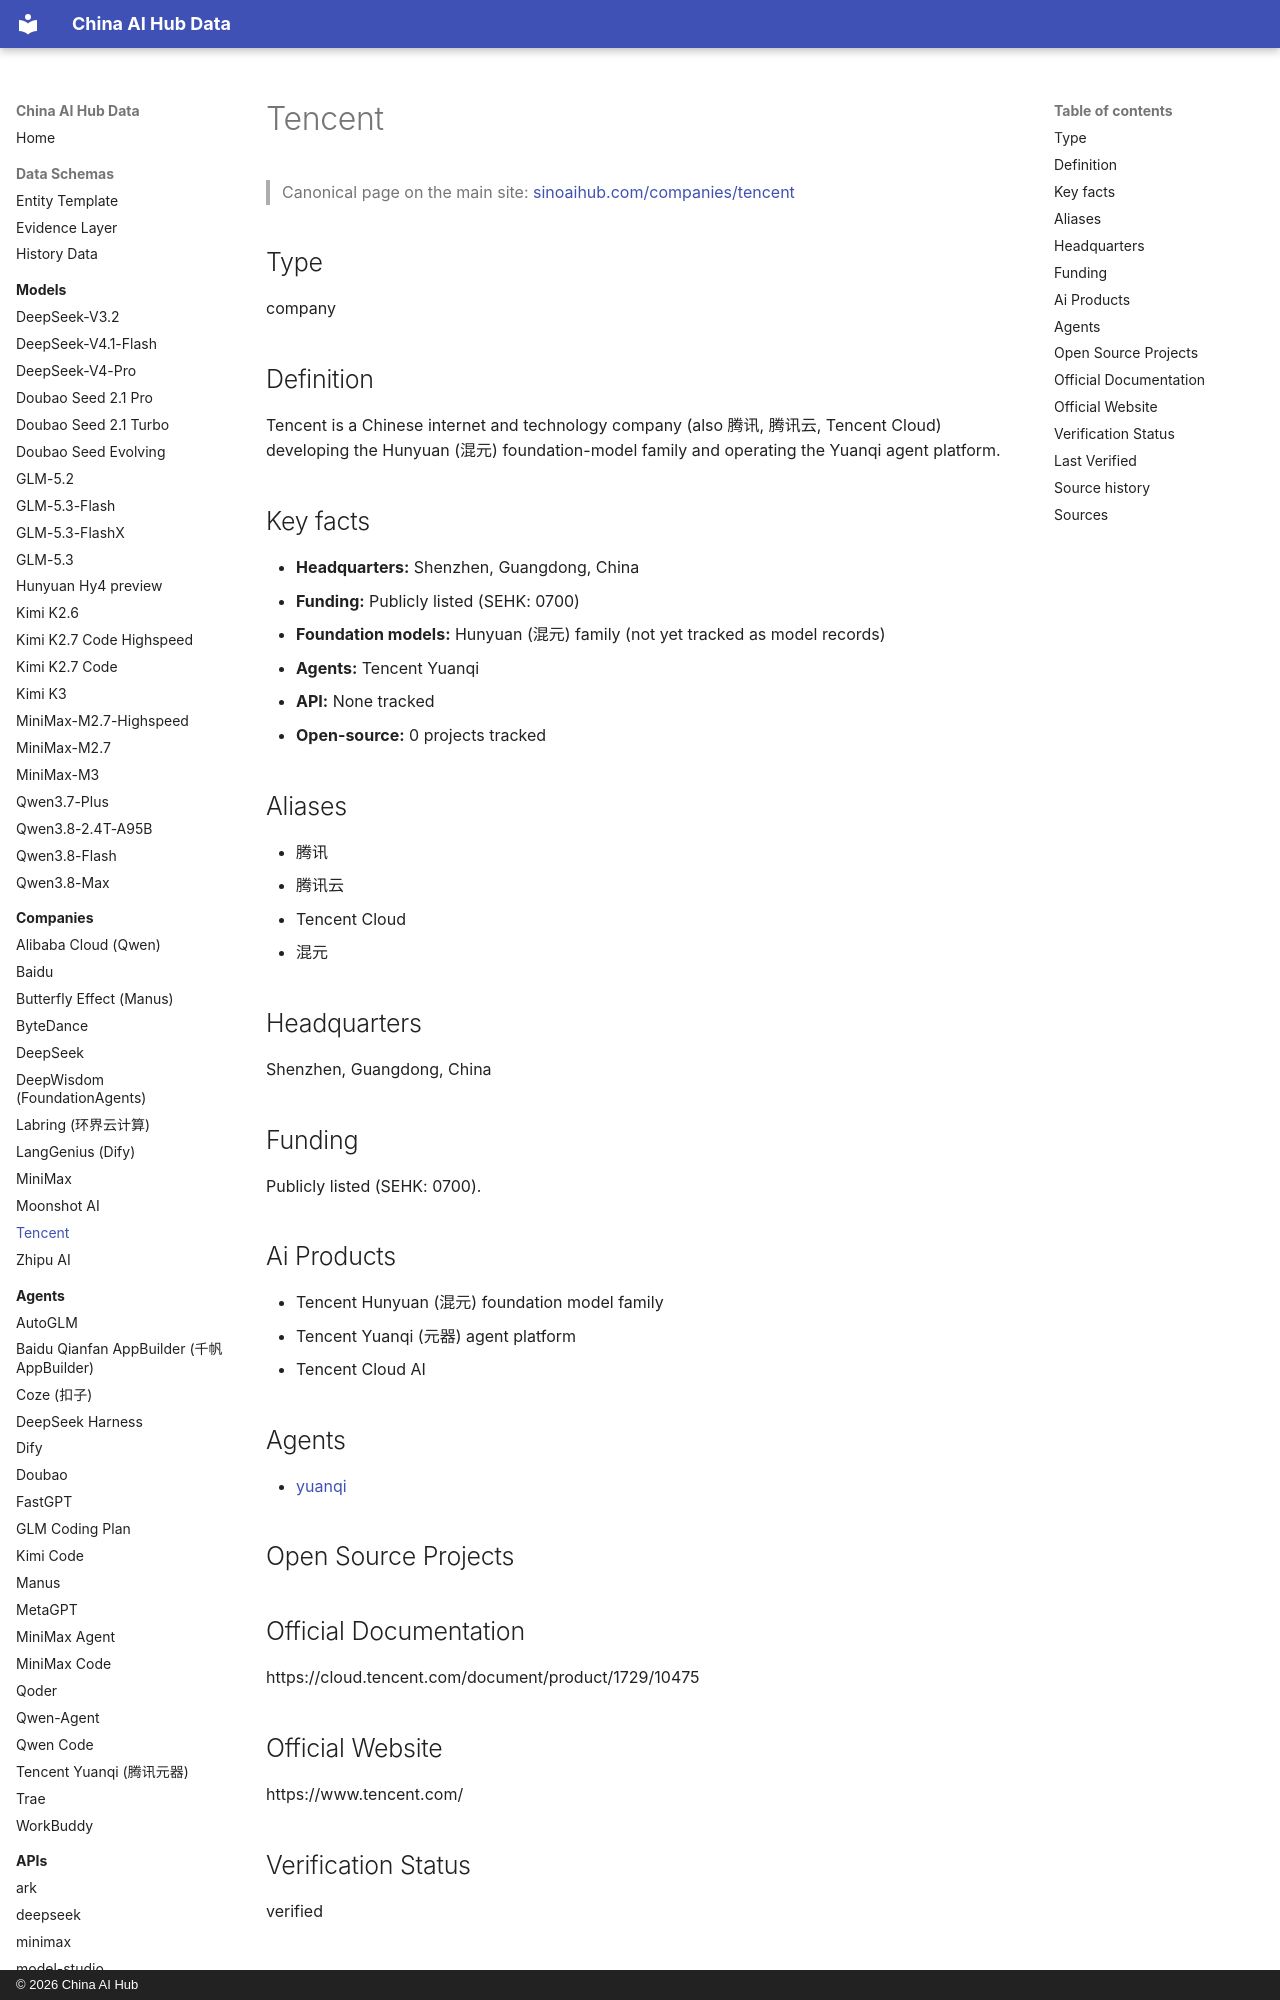

repository: martinxionbiotech-max/china-ai-hub-data · page: companies/tencent/index.html · generator: mkdocs · copyright: © 2026 China AI Hub

# Tencent

<script type="application/ld+json">
{
  "@context": "https://schema.org",
  "@graph": [
    {
      "@type": "Organization",
      "@id": "https://sinoaihub.com/companies/tencent",
      "name": "Tencent",
      "url": "https://sinoaihub.com/companies/tencent",
      "mainEntityOfPage": "https://data.sinoaihub.com/companies/tencent/",
      "sameAs": [
        "https://www.tencent.com/"
      ],
      "alternateName": [
        "腾讯",
        "腾讯云",
        "Tencent Cloud",
        "混元"
      ]
    }
  ]
}
</script>
> Canonical page on the main site: [sinoaihub.com/companies/tencent](https://sinoaihub.com/companies/tencent)

## Type

company


## Definition

Tencent is a Chinese internet and technology company (also 腾讯, 腾讯云, Tencent Cloud) developing the Hunyuan (混元) foundation-model family and operating the Yuanqi agent platform.

## Key facts

- **Headquarters:** Shenzhen, Guangdong, China
- **Funding:** Publicly listed (SEHK: 0700)
- **Foundation models:** Hunyuan (混元) family (not yet tracked as model records)
- **Agents:** Tencent Yuanqi
- **API:** None tracked
- **Open-source:** 0 projects tracked

## Aliases

- 腾讯
- 腾讯云
- Tencent Cloud
- 混元

## Headquarters

Shenzhen, Guangdong, China

## Funding

Publicly listed (SEHK: 0700).

## Ai Products

- Tencent Hunyuan (混元) foundation model family
- Tencent Yuanqi (元器) agent platform
- Tencent Cloud AI

## Agents

- [yuanqi](../agents/yuanqi.md)

## Open Source Projects

## Official Documentation

https://cloud.tencent.com/document/product/1729/10475

## Official Website

https://www.tencent.com/

## Verification Status

verified
